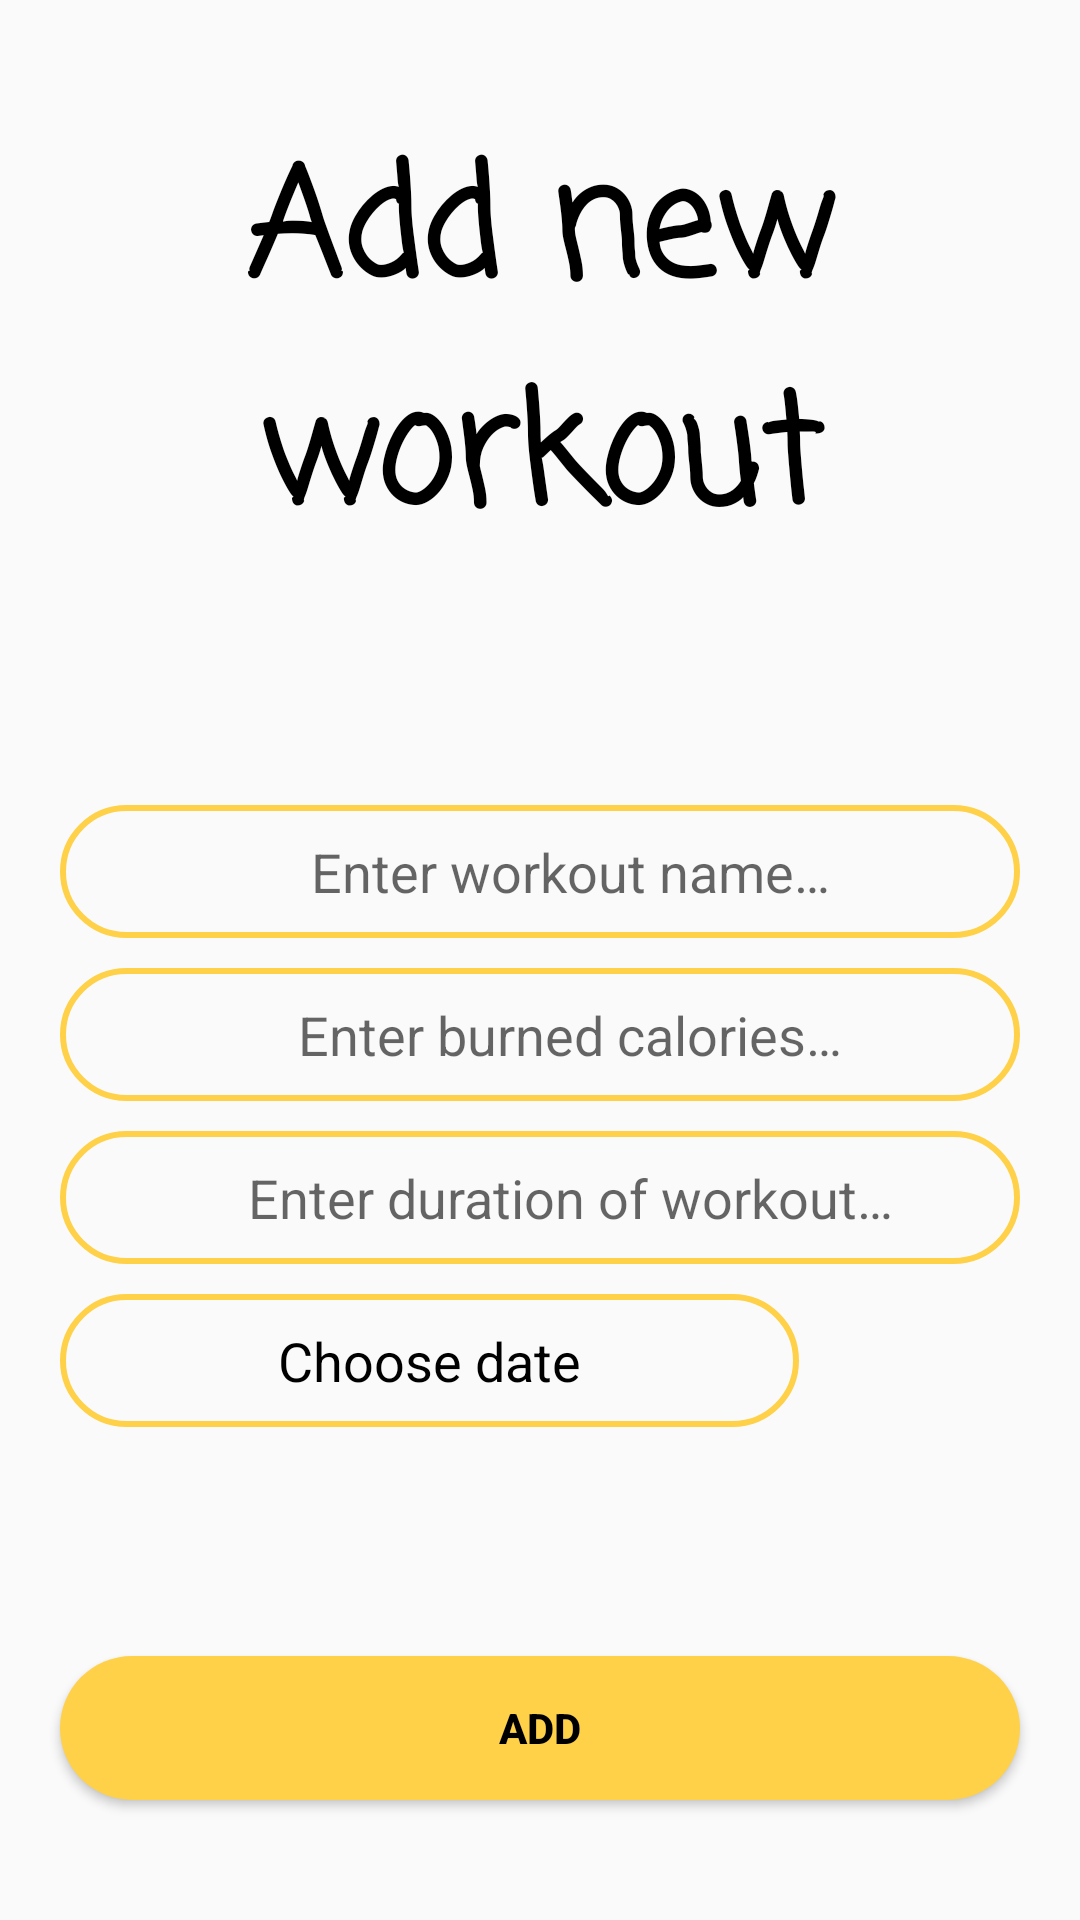

Android layout source for this screen:
<!-- AndroidManifest.xml: application theme Theme.Workout -->
<!-- res/layout/add_new_workout_fragment.xml -->
<?xml version="1.0" encoding="utf-8"?>
<androidx.constraintlayout.widget.ConstraintLayout xmlns:android="http://schemas.android.com/apk/res/android"
    xmlns:app="http://schemas.android.com/apk/res-auto"
    android:layout_width="match_parent"
    android:layout_height="match_parent">

    <TextView
        android:id="@+id/textView"
        android:layout_width="match_parent"
        android:layout_height="wrap_content"
        android:layout_marginTop="@dimen/dp40"
        android:fontFamily="casual"
        android:text="@string/add_new_workout"
        android:textAlignment="center"
        android:textColor="@color/colorText"
        android:textSize="@dimen/sp50"
        android:textStyle="bold"
        app:layout_constraintStart_toStartOf="parent"
        app:layout_constraintTop_toTopOf="parent" />

    <LinearLayout
        android:layout_width="match_parent"
        android:layout_height="wrap_content"
        android:orientation="vertical"
        app:layout_constraintBottom_toTopOf="@+id/add_new_workout_button"
        app:layout_constraintEnd_toEndOf="parent"
        app:layout_constraintStart_toStartOf="parent"
        app:layout_constraintTop_toBottomOf="@+id/textView">

        <EditText
            android:id="@+id/add_workout_name_editText"
            android:layout_width="match_parent"
            android:layout_height="wrap_content"
            android:layout_marginStart="@dimen/dp20"
            android:layout_marginEnd="@dimen/dp20"
            android:layout_marginBottom="@dimen/dp10"
            android:background="@drawable/my_rounded_edittext"
            android:ems="10"
            android:hint="@string/enter_workout_name"
            android:importantForAutofill="no"
            android:inputType="text"
            android:paddingStart="@dimen/dp30"
            android:paddingTop="@dimen/dp10"
            android:paddingEnd="@dimen/dp10"
            android:paddingBottom="@dimen/dp10"
            android:textAlignment="center"
            android:textColor="@color/colorText" />

        <EditText
            android:id="@+id/add_workout_calories_editText"
            android:layout_width="match_parent"
            android:layout_height="wrap_content"
            android:layout_marginStart="@dimen/dp20"
            android:layout_marginEnd="@dimen/dp20"
            android:layout_marginBottom="@dimen/dp10"
            android:background="@drawable/my_rounded_edittext"
            android:ems="10"
            android:hint="@string/enter_burned_calories"
            android:importantForAutofill="no"
            android:inputType="numberDecimal"
            android:paddingStart="@dimen/dp30"
            android:paddingTop="@dimen/dp10"
            android:paddingEnd="@dimen/dp10"
            android:paddingBottom="@dimen/dp10"
            android:textAlignment="center"
            android:textColor="@color/colorText" />

        <EditText
            android:id="@+id/add_workout_duration_editText"
            android:layout_width="match_parent"
            android:layout_height="wrap_content"
            android:layout_marginStart="@dimen/dp20"
            android:layout_marginEnd="@dimen/dp20"
            android:layout_marginBottom="@dimen/dp10"
            android:background="@drawable/my_rounded_edittext"
            android:ems="10"
            android:hint="@string/enter_duration_of_workout"
            android:importantForAutofill="no"
            android:inputType="number"
            android:paddingStart="@dimen/dp30"
            android:paddingTop="@dimen/dp10"
            android:paddingEnd="@dimen/dp10"
            android:paddingBottom="@dimen/dp10"
            android:textAlignment="center"
            android:textColor="@color/colorText" />


        <LinearLayout
            android:layout_width="match_parent"
            android:layout_height="wrap_content"
            android:layout_marginStart="@dimen/dp20"
            android:layout_marginEnd="@dimen/dp20"
            android:baselineAligned="false"
            android:orientation="horizontal">

            <androidx.constraintlayout.widget.ConstraintLayout
                android:layout_width="match_parent"
                android:layout_height="match_parent"
                android:layout_weight="0.3">

                <TextView
                    android:id="@+id/add_workout_date_of_workout_textView"
                    android:layout_width="match_parent"
                    android:layout_height="wrap_content"
                    android:background="@drawable/my_rounded_edittext"
                    android:padding="@dimen/dp10"
                    android:paddingStart="@dimen/dp10"
                    android:paddingEnd="@dimen/dp10"
                    android:text="@string/choose_date"
                    android:textAlignment="center"
                    android:textColor="@color/colorText"
                    android:textSize="@dimen/sp18"
                    app:layout_constraintBottom_toBottomOf="parent"
                    app:layout_constraintEnd_toEndOf="parent"
                    app:layout_constraintStart_toStartOf="parent"
                    app:layout_constraintTop_toTopOf="parent" />
            </androidx.constraintlayout.widget.ConstraintLayout>

            <androidx.constraintlayout.widget.ConstraintLayout
                android:layout_width="match_parent"
                android:layout_height="match_parent"
                android:layout_weight="1">

                <ImageButton
                    android:id="@+id/add_workout_choose_date_imageButton"
                    android:layout_width="wrap_content"
                    android:layout_height="@dimen/dp40"
                    android:background="@color/material_on_surface_stroke"
                    android:src="@drawable/calendar"
                    app:tint="?colorPrimaryVariant"
                    android:clickable="true"
                    android:focusable="true"
                    android:foreground="?android:attr/selectableItemBackground"
                    app:layout_constraintBottom_toBottomOf="parent"
                    app:layout_constraintEnd_toEndOf="parent"
                    app:layout_constraintStart_toStartOf="parent"
                    app:layout_constraintTop_toTopOf="parent"
                    android:contentDescription="@string/choose_date" />

            </androidx.constraintlayout.widget.ConstraintLayout>

        </LinearLayout>

    </LinearLayout>


    <Button
        android:id="@+id/add_new_workout_button"
        android:layout_width="match_parent"
        android:layout_height="wrap_content"
        android:layout_marginStart="@dimen/dp20"
        android:layout_marginEnd="@dimen/dp20"
        android:layout_marginBottom="@dimen/dp40"
        android:background="@drawable/my_rounded_button"
        android:clickable="true"
        android:focusable="true"
        android:foreground="?android:attr/selectableItemBackground"
        android:text="@string/add"
        android:textColor="@color/colorText"
        android:textStyle="bold"
        app:layout_constraintBottom_toBottomOf="parent"
        app:layout_constraintEnd_toEndOf="parent"
        app:layout_constraintStart_toStartOf="parent" />


</androidx.constraintlayout.widget.ConstraintLayout>
<!-- resources referenced by this layout -->
<resources>
  <color name="colorText">#000000</color>
  <dimen name="dp10">10dp</dimen>
  <dimen name="dp20">20dp</dimen>
  <dimen name="dp30">30dp</dimen>
  <dimen name="dp40">40dp</dimen>
  <dimen name="sp18">18sp</dimen>
  <dimen name="sp50">50sp</dimen>
  <!-- drawable my_rounded_button (drawable) -->
  <?xml version="1.0" encoding="utf-8"?>
  <selector xmlns:android="http://schemas.android.com/apk/res/android">
      <item>
          <shape android:padding="@dimen/dp20" android:shape="rectangle">
  
              <solid android:color="?colorPrimary" />
  
              <corners android:bottomLeftRadius="@dimen/dp50" android:bottomRightRadius="@dimen/dp50" android:topLeftRadius="@dimen/dp50" android:topRightRadius="@dimen/dp50" />
  
          </shape>
      </item>
  
  </selector>
  <!-- drawable my_rounded_edittext (drawable) -->
  <?xml version="1.0" encoding="utf-8"?>
  <shape xmlns:android="http://schemas.android.com/apk/res/android"
      android:padding="@dimen/dp20"
      android:shape="rectangle">
      <stroke
          android:width="2dp"
          android:color="?colorPrimary" />
      <corners
          android:bottomLeftRadius="@dimen/dp50"
          android:bottomRightRadius="@dimen/dp50"
          android:topLeftRadius="@dimen/dp50"
          android:topRightRadius="@dimen/dp50" />
  </shape>
  <string name="add">Add</string>
  <string name="add_new_workout">Add new workout</string>
  <string name="choose_date">Choose date</string>
  <string name="enter_burned_calories">Enter burned calories…</string>
  <string name="enter_duration_of_workout">Enter duration of workout…</string>
  <string name="enter_workout_name">Enter workout name…</string>
  <style name="Theme.Workout" parent="Theme.AppCompat.DayNight.NoActionBar">
          
          <item name="colorPrimary">@color/purple_200</item>
          <item name="colorPrimaryVariant">@color/purple_700</item>
          <item name="colorOnPrimary">@color/white</item>
          
          <item name="colorSecondary">@color/purple_200</item>
          <item name="colorSecondaryVariant">@color/purple_700</item>
          <item name="colorOnSecondary">@color/white</item>
          
          <item name="android:statusBarColor" tools:targetApi="l">?attr/colorPrimaryVariant</item>
          
      </style>
  <dimen name="dp50">50dp</dimen>
  <color name="purple_200">#ffd149</color>
  <color name="purple_700">#c67100</color>
  <color name="white">#FFFFFFFF</color>
</resources>
